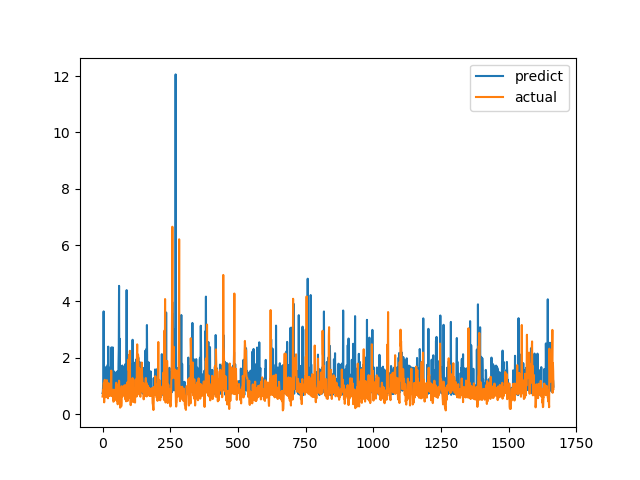

Source data for this figure (header and first rows):
predict, actual
0.747, 0.6238
0.7774, 0.6915
1.006, 0.8558
0.7085, 0.7094
3.647, 1.015
0.7215, 1.116
0.7066, 0.4183
0.7036, 1.002
1.641, 1.219
1.649, 1.143
0.8991, 0.6528
0.8539, 0.6747
1.264, 0.601
1.665, 0.6695
0.7511, 0.6538
0.8259, 0.7814
0.7709, 1.206
0.8238, 0.8469
0.7868, 0.8286
1.749, 0.6482
0.7736, 0.5624
2.396, 0.7183
1.69, 1.1
0.7124, 0.9542
1.649, 0.729
0.7029, 0.6694
1.125, 0.8631
0.7143, 0.6465
1.093, 0.8223
0.7792, 0.9236
0.8494, 0.8301
0.7494, 1.067
1.811, 1.546
2.37, 0.6827
1.234, 0.6386
1.348, 0.6464
0.7508, 0.6881
0.8364, 0.7274
2.366, 0.65
1.127, 0.8694
0.7495, 0.4409
0.8223, 0.4519
1.517, 0.7575
0.7976, 0.4952
0.989, 0.6851
1.041, 0.7244
0.7114, 0.8654
0.9239, 0.74
0.6932, 0.8071
0.8265, 0.8204
0.7862, 1.114
1.493, 1.109
0.8647, 0.4751
0.7867, 1.039
0.8637, 0.9458
1.521, 0.7878
1.483, 0.3505
0.8593, 0.9368
0.7589, 0.9868
1.798, 0.647
... 1,607 more rows
